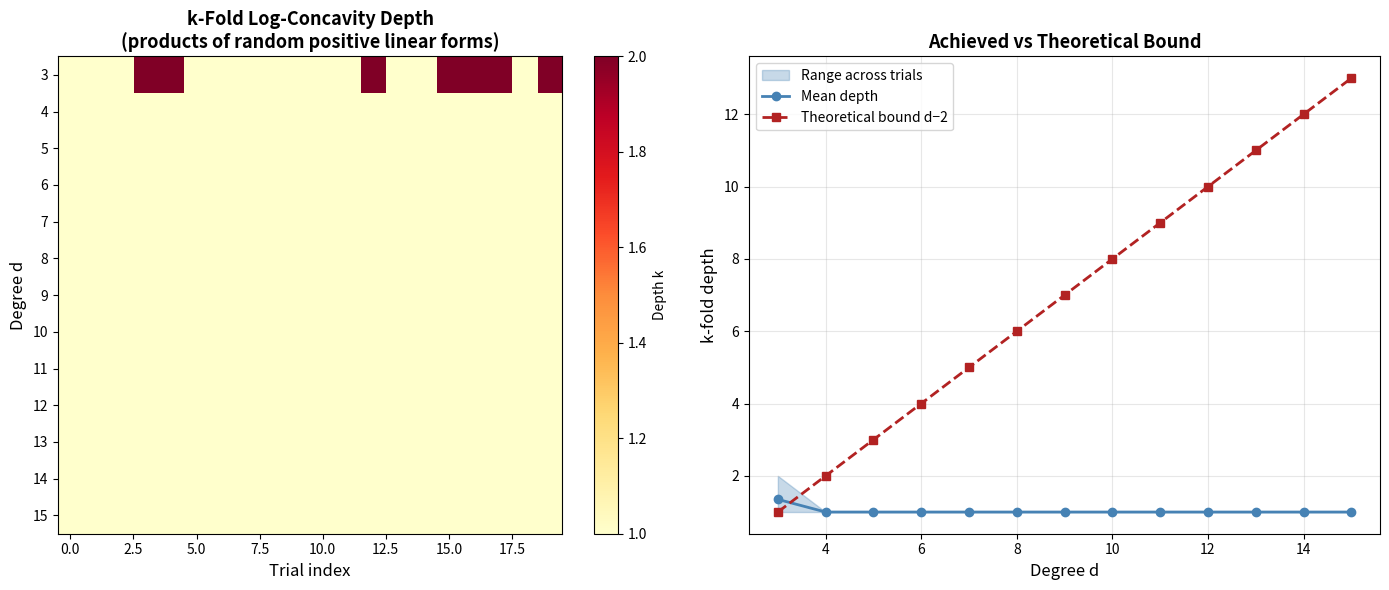

Source code (Python):
#!/usr/bin/env python3
"""
Visualization 2: Lorentzian Bridge Heatmap

Heatmap showing the k-fold log-concavity depth achieved by bivariate
specializations of products of linear forms, as a function of degree d
and the number of ratio transform levels. Illustrates the main theorem:
recursive Lorentzianity of depth k => k-fold log-concavity.
"""

import numpy as np
import matplotlib.pyplot as plt
from math import comb
from itertools import combinations


def product_coeffs(weights, d):
    """Compute bivariate specialization coefficients."""
    coeffs = [0.0] * (d + 1)
    for m in range(d + 1):
        total = 0.0
        for S in combinations(range(d), m):
            S_set = set(S)
            prod_val = 1.0
            for i in range(d):
                prod_val *= weights[i][0] if i in S_set else weights[i][1]
            total += prod_val
        coeffs[m] = total
    return coeffs


def find_max_depth(seq, max_k=30):
    """Find maximum k-fold log-concavity depth."""
    current = list(seq)
    if any(x <= 0 for x in current):
        return -1
    for k in range(max_k):
        if len(current) < 3:
            return k
        is_lc = all(current[m] ** 2 >= current[m - 1] * current[m + 1] - 1e-10
                     for m in range(1, len(current) - 1))
        if not is_lc:
            return k
        ratios = [current[m + 1] / current[m] for m in range(len(current) - 1)]
        if any(x <= 0 for x in ratios):
            return k + 1
        current = ratios
    return max_k


# Compute depths for various degrees and trials
degrees = list(range(3, 16))
num_trials = 20
depth_matrix = np.zeros((len(degrees), num_trials))

for i, d in enumerate(degrees):
    for trial in range(num_trials):
        np.random.seed(1000 * d + trial)
        weights = [(np.random.uniform(0.3, 4.0), np.random.uniform(0.3, 4.0))
                   for _ in range(d)]
        coeffs = product_coeffs(weights, d)
        depth = find_max_depth(coeffs)
        depth_matrix[i, trial] = depth

# Create figure with two panels
fig, (ax1, ax2) = plt.subplots(1, 2, figsize=(14, 6))

# Panel 1: Heatmap
im = ax1.imshow(depth_matrix, aspect='auto', cmap='YlOrRd',
                interpolation='nearest')
ax1.set_xlabel("Trial index", fontsize=12)
ax1.set_ylabel("Degree d", fontsize=12)
ax1.set_yticks(range(len(degrees)))
ax1.set_yticklabels(degrees)
ax1.set_title("k-Fold Log-Concavity Depth\n(products of random positive linear forms)",
              fontsize=13, fontweight='bold')
plt.colorbar(im, ax=ax1, label='Depth k')

# Panel 2: Depth vs degree with theoretical bound
mean_depths = depth_matrix.mean(axis=1)
min_depths = depth_matrix.min(axis=1)
max_depths = depth_matrix.max(axis=1)
theoretical = [d - 2 for d in degrees]

ax2.fill_between(degrees, min_depths, max_depths, alpha=0.3, color='steelblue',
                 label='Range across trials')
ax2.plot(degrees, mean_depths, 'o-', color='steelblue', linewidth=2,
         markersize=6, label='Mean depth')
ax2.plot(degrees, theoretical, 's--', color='firebrick', linewidth=2,
         markersize=6, label='Theoretical bound d−2')
ax2.set_xlabel("Degree d", fontsize=12)
ax2.set_ylabel("k-fold depth", fontsize=12)
ax2.set_title("Achieved vs Theoretical Bound", fontsize=13, fontweight='bold')
ax2.legend(fontsize=10)
ax2.grid(alpha=0.3)

plt.tight_layout()
plt.savefig("viz_bridge_heatmap.png", dpi=150, bbox_inches='tight')
plt.close()
print("Saved viz_bridge_heatmap.png")
